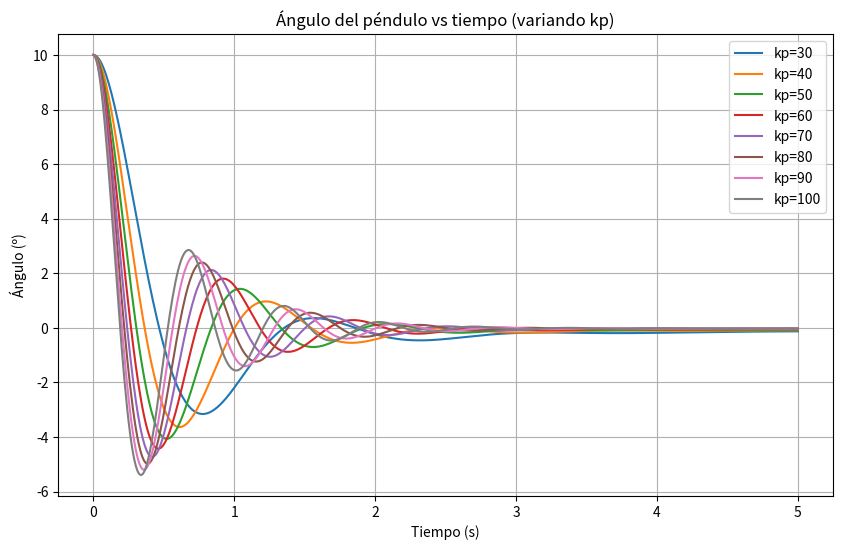
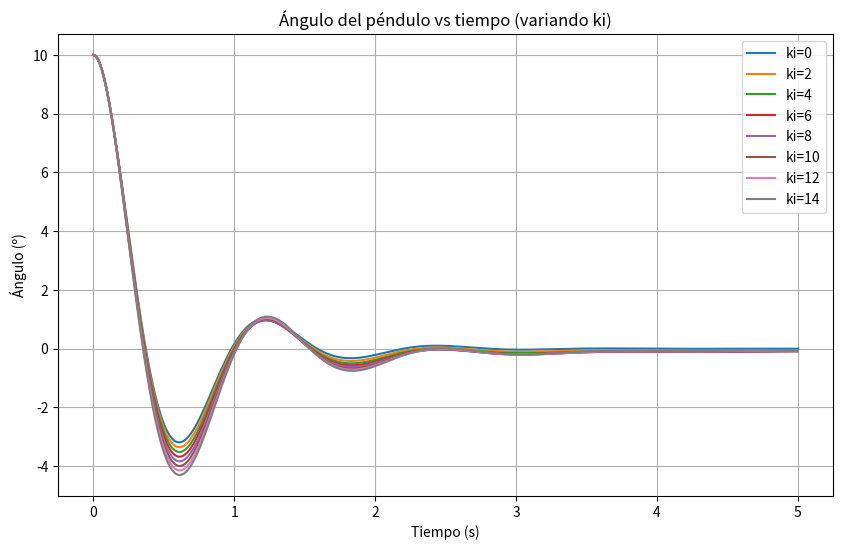
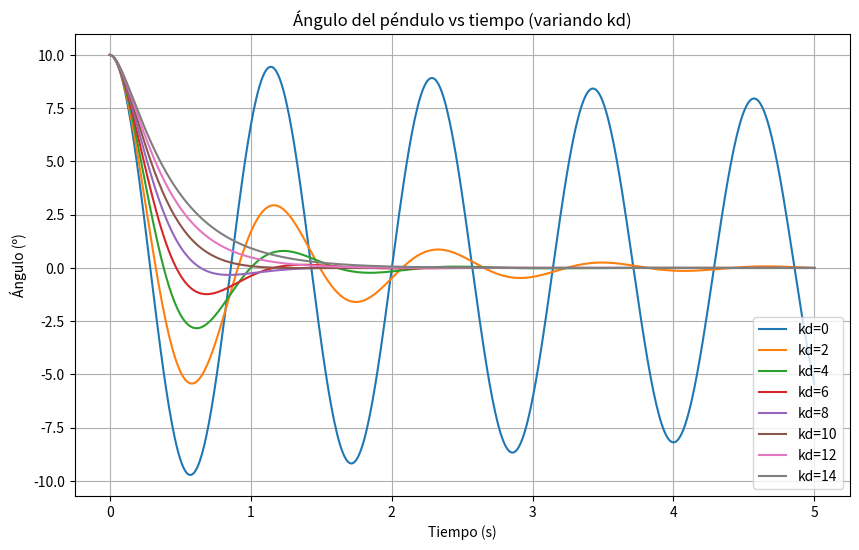
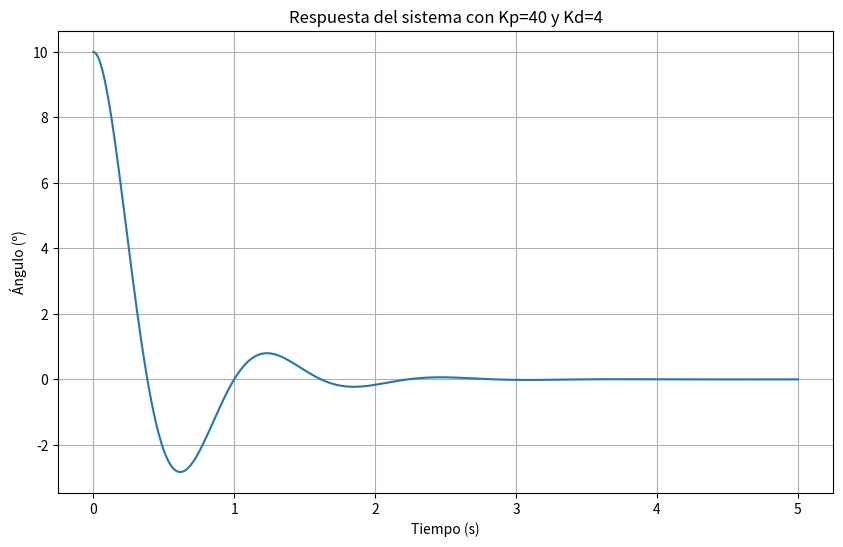

These charts were generated, in order, by the following Python code:
import numpy as np
import matplotlib.pyplot as plt
from scipy.integrate import odeint


class PendulumSystem:
    def __init__(self):
        # Parámetros del sistema
        self.g = 9.81  # Gravedad
        self.l = 1.0  # Longitud del péndulo
        self.m = 1.0  # Masa
        self.b = 0.1  # Coeficiente de fricción

    def simulate(self, t, x0, kp, ki, kd):
        def system_equations(state, t):
            theta, omega, integral_error = state

            # Calcular error y PID
            error = 0 - theta  # El objetivo es mantener el péndulo en 0
            integral_error += error * 0.01  # dt = 0.01
            derivative = -omega

            # Señal de control PID
            u = kp * error + ki * integral_error + kd * derivative

            # Ecuaciones del péndulo
            dtheta = omega
            domega = (-self.b * omega + self.m * self.g * self.l * np.sin(theta) + u) / (self.m * self.l ** 2)

            return [dtheta, domega, error]

        # Tiempo de simulación
        t = np.linspace(0, t, int(t / 0.01))

        # Resolver ecuaciones diferenciales
        solution = odeint(system_equations, [x0, 0, 0], t)

        # Convertir radianes a grados
        angles = np.degrees(solution[:, 0])

        return t, angles

def plot_responses(system, time_sim, initial_angle, param_name, param_values, base_kp=30, base_ki=5.52, base_kd=3.66):
    plt.figure(figsize=(10, 6))

    for value in param_values:
        kp, ki, kd = base_kp, base_ki, base_kd

        if param_name == 'kp':
            kp = value
        elif param_name == 'ki':
            ki = value
        else:
            kd = value

        t, angles = system.simulate(time_sim, np.radians(initial_angle), kp, ki, kd)
        plt.plot(t, angles, label=f'{param_name}={value}')

    plt.title(f'Ángulo del péndulo vs tiempo (variando {param_name})')
    plt.xlabel('Tiempo (s)')
    plt.ylabel('Ángulo (º)')
    plt.legend()
    plt.grid(True)
    plt.show()

def main():
    # Inicialización
    system = PendulumSystem()
    initial_angle = 10  # grados
    time_sim = 5       # segundos

   # Valores para sintonización
    kp_values = np.arange(30, 110, 10)
    ki_values = np.arange(0, 16, 2)
    kd_values = np.arange(0, 16, 2)

    # Graficar variando KP
    print("Sintonizando KP...")
    plot_responses(system, time_sim, initial_angle, 'kp', kp_values)

    # Graficar variando KI
    print("Sintonizando KI...")
    plot_responses(system, time_sim, initial_angle, 'ki', ki_values, base_kp=40)

    # Graficar variando KD
    print("Sintonizando KD...")
    plot_responses(system, time_sim, initial_angle, 'kd', kd_values, base_kp=40, base_ki=0)

    # Resultados finales con valores optimizados
    print("Graficando resultados finales...")
    t, angles = system.simulate(time_sim, np.radians(initial_angle), kp=40, ki=0, kd=4)

    plt.figure(figsize=(10, 6))
    plt.plot(t, angles)
    plt.title('Respuesta del sistema con Kp=40 y Kd=4')
    plt.xlabel('Tiempo (s)')
    plt.ylabel('Ángulo (º)')
    plt.grid(True)
    plt.show()

if __name__ == "__main__":
    main()